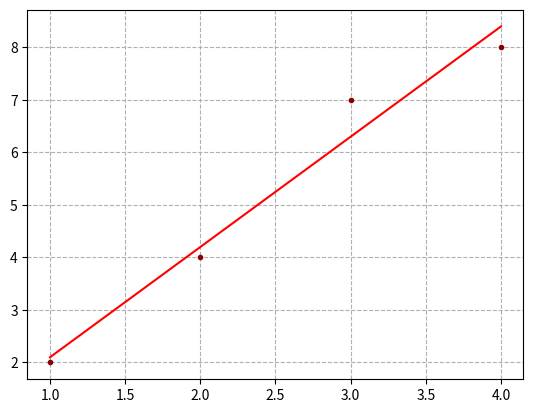

The script that saved this image:
# -*- coding: utf-8 -*-
"""
Created on Wed Feb 22 09:24:52 2023

[redacted]
"""


import sys
import matplotlib.pyplot as plt
import numpy as np
import numpy.linalg as lng
import pylab as py
from math import e
import scipy.optimize as so




def todo(t,T):
    def f(t,A,B):
        y = A + B*t
        return y

    par = [1,1]
    sol = so.curve_fit(f,t,T,p0=(par))
    A,B=sol[0]
    x = np.linspace(min(t),max(t),100)
    y = f(x,A,B)
    plt.figure()
    plt.grid(True, linestyle="--")
    plt.plot(x,y,"r")
    plt.plot(t,T,".",color="darkred")
    


t = [1,2,3,4]
T = [2,4,7,8]

todo(t,T)